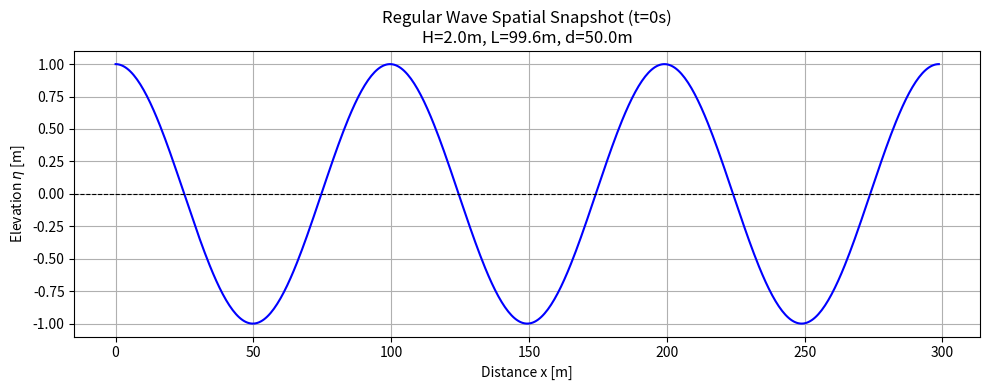
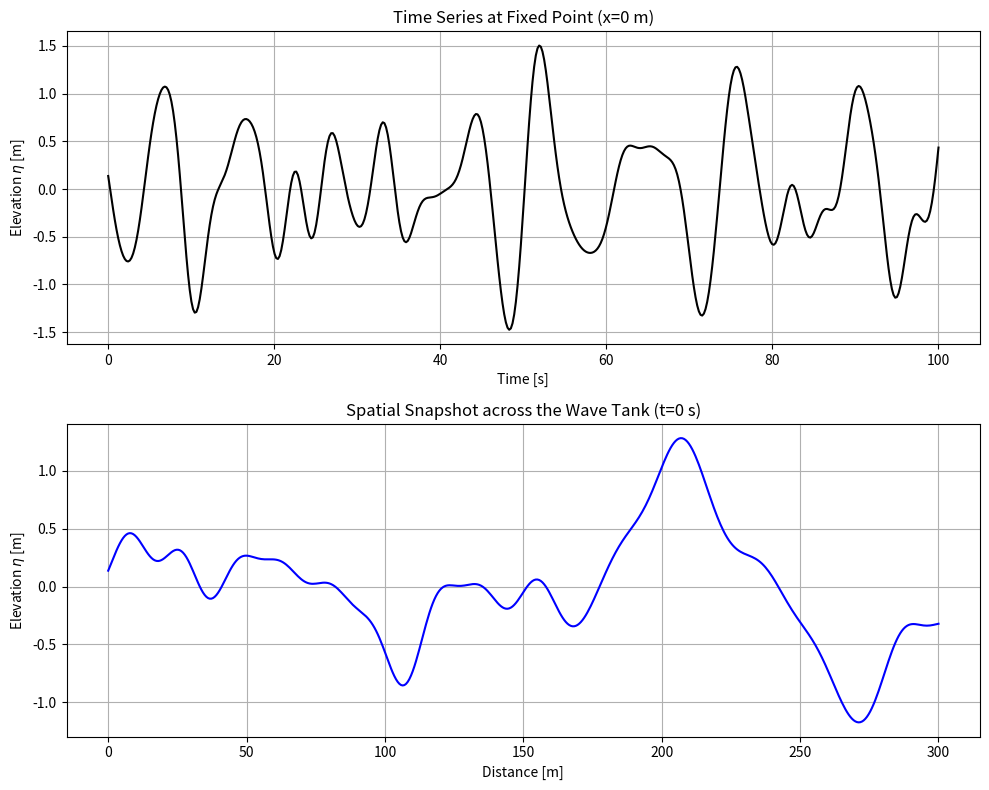
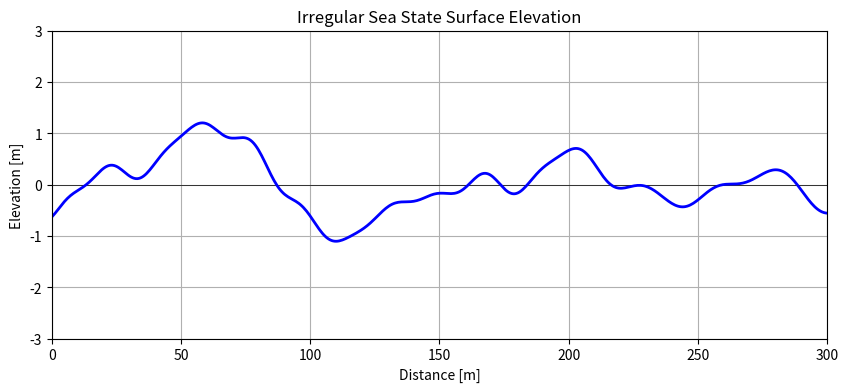

Write Python code to recreate these figures, in order.
import numpy as np
import matplotlib.pyplot as plt
import matplotlib.animation as animation

class RegularWave:
    """
    A class to represent a First-Order (Airy) Regular Wave.
    """
    def __init__(self, H, T, d, phase=0.0):

        if H <= 0 or T <= 0 or d <= 0:
            raise ValueError("Wave height, period, and water depth must be positive.")
        
        self.H = H                # Wave height [m]
        self.T = T                # Wave period [s]
        self.d = d                # Water depth [m]
        self.phase = phase        # Phase angle [rad]
        self.g = 9.81             # Gravity [m/s^2]
        
        self.omega = 2 * np.pi / self.T  # Angular frequency [rad/s]
        
        # Calculate wave number and derived properties upon initialization
        self.k = self._solve_dispersion()
        self.L = 2 * np.pi / self.k      # Wavelength [m]
        self.C = self.omega / self.k     # Wave celerity [m/s]
    
    def _solve_dispersion(self, tol=1e-6, max_iter=100, *, initial_guess: str = 'hunt'):
        """
        Solves the linear dispersion relation using the Newton-Raphson method.
        f(k) = g * k * tanh(kd) - omega^2 = 0
        """
        if initial_guess == 'hunt':
            # Hunt (1979) approximation for initial guess
            y = (self.omega**2 * self.d) / self.g
            kd_squared = y**2 + y / (1.0 + 0.6522*y + 0.4622*(y**2) + 0.0864*(y**4) + 0.0675*(y**5))
            k_guess = np.sqrt(kd_squared) / self.d
        else:
            # Initial guess assuming deep water: tanh(kd) -> 1
            k_guess = self.omega**2 / self.g
        
        for _ in range(max_iter):
            # The function: f(k)
            f_k = self.g * k_guess * np.tanh(k_guess * self.d) - self.omega**2
            
            # The derivative: f'(k)
            # Derivative of tanh(x) is sech^2(x) = 1 - tanh^2(x)
            f_prime_k = self.g * np.tanh(k_guess * self.d) + \
                        self.g * k_guess * self.d * (1.0 - np.tanh(k_guess * self.d)**2)
            
            # Newton-Raphson step
            k_new = k_guess - (f_k / f_prime_k)
            
            # Check for convergence
            if abs(k_new - k_guess) < tol:
                return k_new
                
            k_guess = k_new
            
        raise ValueError(f"Dispersion relation failed to converge after {max_iter} iterations.")
    
    def surface_elevation(self, x, t):
        """
        Calculates the free surface elevation eta(x, t).
        x and t can be floats or numpy arrays.
        """
        amplitude = self.H / 2.0
        return amplitude * np.cos(self.k * x - self.omega * t + self.phase)
    

class IrregularWave_JONSWAP:
    """
    Generates a 1D irregular sea state from a JONSWAP spectrum using 
    statistically correct Rayleigh-distributed amplitudes.
    """
    def __init__(self, Hs, Tp, d, gamma=3.3, T_repeat=10800, seed=None):
        self.Hs = Hs
        self.Tp = Tp
        self.d = d
        self.gamma = gamma
        
        # Set up the frequency domain
        fp = 1.0 / Tp
        df = 1.0 / T_repeat
        self.f = np.arange(0.3 * fp, 3.0 * fp, df)
        
        if seed is not None:
            np.random.seed(seed)
            
        # 1. Generate the JONSWAP Spectrum
        S_f = self._jonswap()
        
        # 2. Generate Random Amplitudes (Rayleigh) and Phases (Uniform)
        scale_param = np.sqrt(S_f * df)
        self.amplitudes = np.random.rayleigh(scale=scale_param)
        self.phases = np.random.uniform(-np.pi, np.pi, len(self.f))
        
        # 3. Instantiate the RegularWave objects
        self.wave_components = []
        for i in range(len(self.f)):
            # H = 2 * Amplitude
            H_comp = 2.0 * self.amplitudes[i]
            T_comp = 1.0 / self.f[i]
            
            wave = RegularWave(H=H_comp, T=T_comp, d=self.d, phase=self.phases[i])
            self.wave_components.append(wave)
            
    def _jonswap(self):
        fp = 1.0 / self.Tp
        sigma = np.where(self.f <= fp, 0.07, 0.09)
        S_pm = (5.0 / 16.0) * (self.Hs**2) * (fp**4) * (self.f**-5) * np.exp(-1.25 * (self.f / fp)**-4)
        J = self.gamma ** np.exp(-0.5 * ((self.f - fp) / (sigma * fp))**2)
        A_gamma = 1 - 0.287 * np.log(self.gamma)
        return A_gamma * S_pm * J

    def surface_elevation(self, x, t):
        """
        Calculates the total surface elevation by summing all component waves.
        """
        eta_total = 0.0
        for wave in self.wave_components:
            eta_total += wave.surface_elevation(x, t)
        return eta_total


if __name__ == "__main__":
    # Create a regular wave: H = 2m, T = 8s, depth = 50m
    wave = RegularWave(H=2.0, T=8.0, d=50.0)
    
    print(f"Wave Period: {wave.T} s")
    print(f"Wavelength:  {wave.L:.2f} m")
    print(f"Celerity:    {wave.C:.2f} m/s")
    
    # Let's plot a spatial snapshot of this wave at t = 0
    x_domain = np.linspace(0, 3 * wave.L, 500) # Plot 3 wavelengths
    eta_spatial = wave.surface_elevation(x=x_domain, t=0)
    
    plt.figure(figsize=(10, 4))
    plt.plot(x_domain, eta_spatial, 'b-')
    plt.axhline(0, color='k', linestyle='--', linewidth=0.8)
    plt.title(f"Regular Wave Spatial Snapshot (t=0s)\nH={wave.H}m, L={wave.L:.1f}m, d={wave.d}m")
    plt.xlabel("Distance x [m]")
    plt.ylabel(r"Elevation $\eta$ [m]")
    plt.grid(True)
    plt.tight_layout()

    # Create a sea state in 50m of water
    storm = IrregularWave_JONSWAP(Hs=2.5, Tp=10.0, d=50.0, seed=42)
    
    # Snapshots of the irregular wave field:
    # 1. Plot a Time Series at x = 0
    t_domain = np.linspace(0, 100, 500) # 100 seconds
    eta_time = storm.surface_elevation(x=0.0, t=t_domain)
    
    # 2. Plot a Spatial Snapshot at t = 0
    x_domain = np.linspace(0, 300, 500) # 300 meters long
    eta_space = storm.surface_elevation(x=x_domain, t=0.0)
    
    fig, (ax1, ax2) = plt.subplots(2, 1, figsize=(10, 8))
    
    ax1.plot(t_domain, eta_time, 'k-')
    ax1.set_title("Time Series at Fixed Point (x=0 m)")
    ax1.set_xlabel("Time [s]")
    ax1.set_ylabel(r"Elevation $\eta$ [m]")
    ax1.grid(True)
    
    ax2.plot(x_domain, eta_space, 'b-')
    ax2.set_title("Spatial Snapshot across the Wave Tank (t=0 s)")
    ax2.set_xlabel("Distance [m]")
    ax2.set_ylabel(r"Elevation $\eta$ [m]")
    ax2.grid(True)
    
    plt.tight_layout()
    plt.show()

    # Animate the irregular wave field over time
    x_domain = np.linspace(0, 300, 500)

    fig, ax = plt.subplots(figsize=(10, 4))
    ax.set_xlim(0, 300)
    ax.set_ylim(-3, 3)
    ax.set_title("Irregular Sea State Surface Elevation")
    ax.set_xlabel("Distance [m]")
    ax.set_ylabel("Elevation [m]")
    ax.grid(True)
    ax.axhline(0, color='black', linewidth=0.5)

    line, = ax.plot([], [], 'b-', lw=2)

    def init():
        line.set_data([], [])
        return (line,)
    
    def animate(frame):
        """
        This function is called for each frame. 
        'frame' is an integer that increments automatically.
        """
        # Calculate current time. Let's say each frame is 0.1 seconds.
        current_time = frame * 0.1 
        
        # Calculate new elevations for the entire spatial array at this time
        eta = storm.surface_elevation(x_domain, current_time)
        
        # Update the line data
        line.set_data(x_domain, eta)
        return (line,)

    # Create the animation object
    # frames=200 means we calculate 200 time steps. At 0.1s/step, this is a 20s animation.
    # interval=50 is the delay between frames in milliseconds when displaying it live.
    ani = animation.FuncAnimation(fig, animate, init_func=init, frames=200, 
                                interval=50, blit=True)
    
    print("Generating animation. This might take a minute...")

    # Save as a GIF using the 'pillow' writer (built into standard Python installations)
    gif_filename = "Irregular_Wave_Tank.gif"
    ani.save(gif_filename, writer='pillow', fps=20)
    print(f"Animation successfully saved as: {gif_filename}")

    # Note: If you want to save it as an .mp4, you need to have FFmpeg installed on your machine.
    # If you do have it, you can uncomment the lines below:
    # mp4_filename = "Irregular_Wave_Tank.mp4"
    # ani.save(mp4_filename, writer='ffmpeg', fps=20)
    # print(f"Animation successfully saved as: {mp4_filename}")

    plt.show() # Uncomment if you also want to see the live preview window
